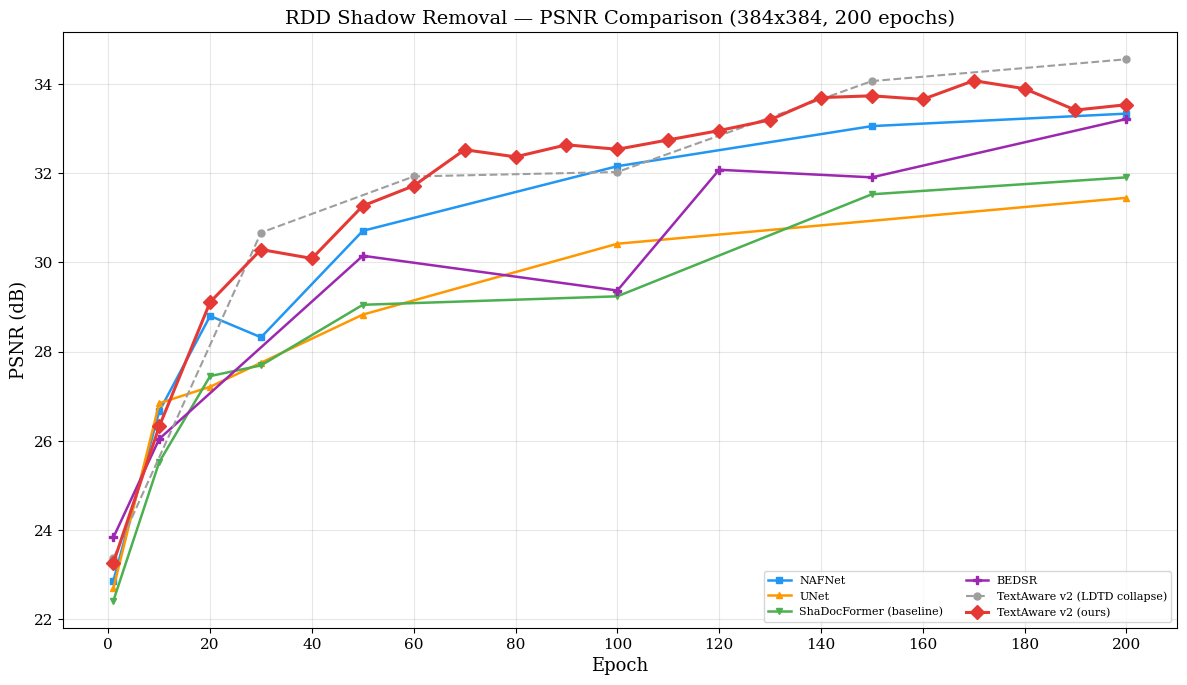
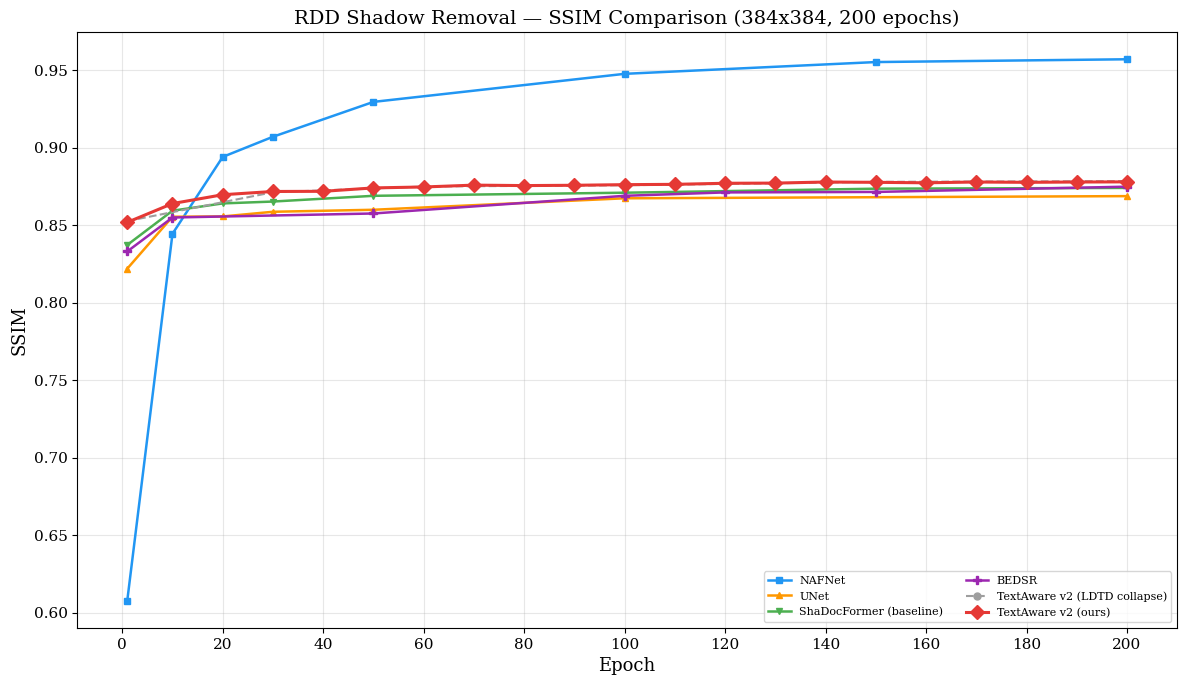
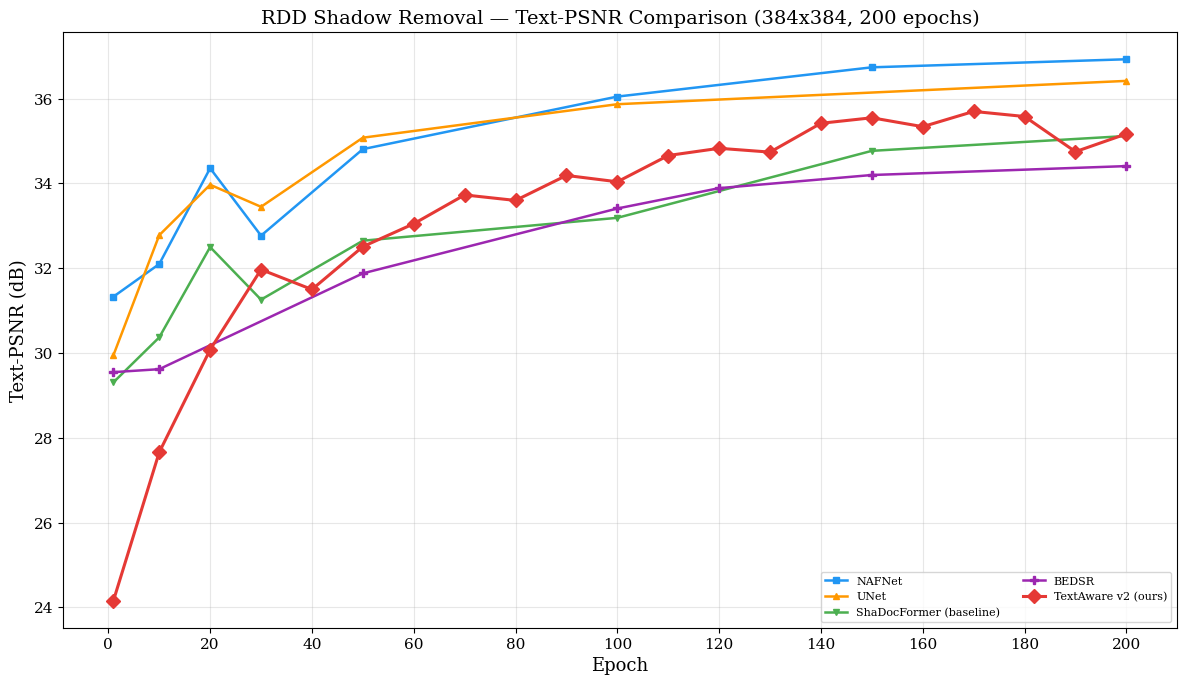
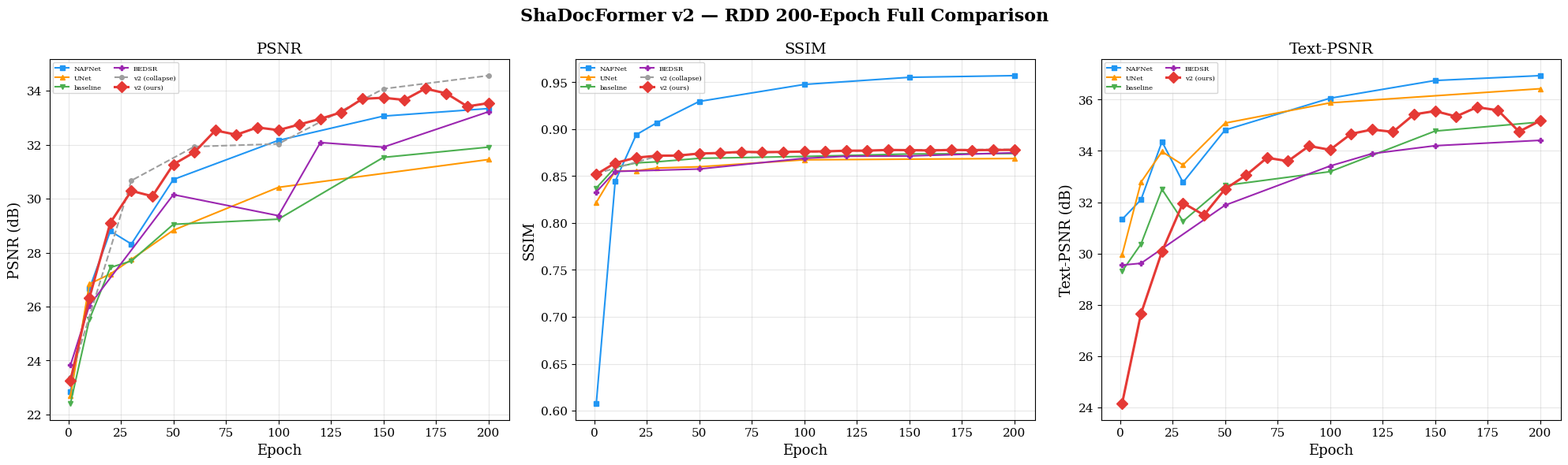

Source code (Python) for these figures, in order:
"""Plot 200-epoch training curves for all RDD models."""
import matplotlib
matplotlib.use('Agg')
import matplotlib.pyplot as plt
import matplotlib.ticker as ticker
import numpy as np
import os

# ======== Data ========
nafnet = {
    'epoch': [1,10,20,30,50,100,150,200],
    'psnr': [22.86,26.66,28.80,28.32,30.71,32.16,33.06,33.34],
    'ssim': [0.6077,0.8444,0.8940,0.9070,0.9295,0.9476,0.9552,0.9570],
    'text_psnr': [31.33,32.10,34.36,32.77,34.81,36.05,36.74,36.93],
}

unet = {
    'epoch': [1,10,20,30,50,100,200],
    'psnr': [22.69,26.84,27.21,27.75,28.83,30.42,31.45],
    'ssim': [0.8219,0.8554,0.8556,0.8586,0.8599,0.8673,0.8687],
    'text_psnr': [29.95,32.78,33.97,33.45,35.08,35.87,36.42],
}

baseline = {
    'epoch': [1,10,20,30,50,100,150,200],
    'psnr': [22.41,25.52,27.45,27.69,29.05,29.24,31.53,31.91],
    'ssim': [0.8372,0.8593,0.8640,0.8652,0.8689,0.8709,0.8735,0.8740],
    'text_psnr': [29.31,30.37,32.50,31.26,32.65,33.19,34.77,35.12],
}

bedsr = {
    'epoch': [1,10,50,100,120,150,200],
    'psnr': [23.83,26.04,30.15,29.37,32.08,31.91,33.22],
    'ssim': [0.8330,0.8549,0.8575,0.8689,0.8711,0.8714,0.8748],
    'text_psnr': [29.55,29.62,31.88,33.41,33.89,34.20,34.41],
}

v2r1 = {
    'epoch': [1,30,60,100,150,200],
    'psnr': [23.36,30.67,31.93,32.03,34.07,34.56],
    'ssim': [0.8526,0.8712,0.8749,0.8757,0.8779,0.8784],
    'text_psnr': [0,0,0,0,0,0],
}

v2r3 = {
    'epoch': [1,10,20,30,40,50,60,70,80,90,100,110,120,130,140,150,160,170,180,190,200],
    'psnr': [23.26,26.32,29.11,30.29,30.09,31.27,31.72,32.53,32.37,32.64,32.54,32.75,32.96,33.20,33.70,33.74,33.66,34.08,33.90,33.42,33.54],
    'ssim': [0.8518,0.8639,0.8696,0.8717,0.8718,0.8740,0.8746,0.8758,0.8755,0.8757,0.8761,0.8763,0.8770,0.8771,0.8778,0.8776,0.8773,0.8778,0.8776,0.8778,0.8779],
    'text_psnr': [24.16,27.66,30.08,31.97,31.50,32.51,33.05,33.73,33.60,34.19,34.04,34.66,34.83,34.74,35.42,35.55,35.34,35.70,35.58,34.75,35.17],
}

output_dir = './experiment_results_rdd/full_200ep'
os.makedirs(output_dir, exist_ok=True)

# ======== Style ========
plt.rcParams.update({
    'font.family': 'serif', 'font.size': 11,
    'axes.labelsize': 13, 'axes.titlesize': 14,
    'legend.fontsize': 8, 'figure.dpi': 150, 'savefig.dpi': 300,
    'savefig.bbox': 'tight',
})

colors = {
    'NAFNet': '#2196F3', 'UNet': '#FF9800', 'baseline': '#4CAF50',
    'BEDSR': '#9C27B0', 'v2r1': '#9E9E9E', 'v2r3': '#E53935'
}
markers = {
    'NAFNet': 's', 'UNet': '^', 'baseline': 'v',
    'BEDSR': 'P', 'v2r1': 'o', 'v2r3': 'D'
}

# ======== Figure 1: PSNR ========
fig, ax = plt.subplots(figsize=(12, 7))
ax.plot(nafnet['epoch'], nafnet['psnr'], color=colors['NAFNet'], marker=markers['NAFNet'],
        markersize=5, lw=1.8, label='NAFNet')
ax.plot(unet['epoch'], unet['psnr'], color=colors['UNet'], marker=markers['UNet'],
        markersize=5, lw=1.8, label='UNet')
ax.plot(baseline['epoch'], baseline['psnr'], color=colors['baseline'], marker=markers['baseline'],
        markersize=5, lw=1.8, label='ShaDocFormer (baseline)')
ax.plot(bedsr['epoch'], bedsr['psnr'], color=colors['BEDSR'], marker=markers['BEDSR'],
        markersize=6, lw=1.8, label='BEDSR')
ax.plot(v2r1['epoch'], v2r1['psnr'], color=colors['v2r1'], marker=markers['v2r1'],
        markersize=5, lw=1.5, ls='--', label='TextAware v2 (LDTD collapse)')
ax.plot(v2r3['epoch'], v2r3['psnr'], color=colors['v2r3'], marker=markers['v2r3'],
        markersize=7, lw=2.2, label='TextAware v2 (ours)')
ax.set_xlabel('Epoch'); ax.set_ylabel('PSNR (dB)')
ax.set_title('RDD Shadow Removal — PSNR Comparison (384x384, 200 epochs)')
ax.legend(loc='lower right', ncol=2); ax.grid(True, alpha=0.3)
ax.xaxis.set_major_locator(ticker.MultipleLocator(20))
fig.tight_layout()
fig.savefig(os.path.join(output_dir, 'training_curve_psnr.png'))
plt.close(fig)

# ======== Figure 2: SSIM ========
fig, ax = plt.subplots(figsize=(12, 7))
ax.plot(nafnet['epoch'], nafnet['ssim'], color=colors['NAFNet'], marker=markers['NAFNet'],
        markersize=5, lw=1.8, label='NAFNet')
ax.plot(unet['epoch'], unet['ssim'], color=colors['UNet'], marker=markers['UNet'],
        markersize=5, lw=1.8, label='UNet')
ax.plot(baseline['epoch'], baseline['ssim'], color=colors['baseline'], marker=markers['baseline'],
        markersize=5, lw=1.8, label='ShaDocFormer (baseline)')
ax.plot(bedsr['epoch'], bedsr['ssim'], color=colors['BEDSR'], marker=markers['BEDSR'],
        markersize=6, lw=1.8, label='BEDSR')
ax.plot(v2r1['epoch'], v2r1['ssim'], color=colors['v2r1'], marker=markers['v2r1'],
        markersize=5, lw=1.5, ls='--', label='TextAware v2 (LDTD collapse)')
ax.plot(v2r3['epoch'], v2r3['ssim'], color=colors['v2r3'], marker=markers['v2r3'],
        markersize=7, lw=2.2, label='TextAware v2 (ours)')
ax.set_xlabel('Epoch'); ax.set_ylabel('SSIM')
ax.set_title('RDD Shadow Removal — SSIM Comparison (384x384, 200 epochs)')
ax.legend(loc='lower right', ncol=2); ax.grid(True, alpha=0.3)
ax.xaxis.set_major_locator(ticker.MultipleLocator(20))
fig.tight_layout()
fig.savefig(os.path.join(output_dir, 'training_curve_ssim.png'))
plt.close(fig)

# ======== Figure 3: Text-PSNR ========
fig, ax = plt.subplots(figsize=(12, 7))
ax.plot(nafnet['epoch'], nafnet['text_psnr'], color=colors['NAFNet'], marker=markers['NAFNet'],
        markersize=5, lw=1.8, label='NAFNet')
ax.plot(unet['epoch'], unet['text_psnr'], color=colors['UNet'], marker=markers['UNet'],
        markersize=5, lw=1.8, label='UNet')
ax.plot(baseline['epoch'], baseline['text_psnr'], color=colors['baseline'], marker=markers['baseline'],
        markersize=5, lw=1.8, label='ShaDocFormer (baseline)')
ax.plot(bedsr['epoch'], bedsr['text_psnr'], color=colors['BEDSR'], marker=markers['BEDSR'],
        markersize=6, lw=1.8, label='BEDSR')
ax.plot(v2r3['epoch'], v2r3['text_psnr'], color=colors['v2r3'], marker=markers['v2r3'],
        markersize=7, lw=2.2, label='TextAware v2 (ours)')
ax.set_xlabel('Epoch'); ax.set_ylabel('Text-PSNR (dB)')
ax.set_title('RDD Shadow Removal — Text-PSNR Comparison (384x384, 200 epochs)')
ax.legend(loc='lower right', ncol=2); ax.grid(True, alpha=0.3)
ax.xaxis.set_major_locator(ticker.MultipleLocator(20))
ann_text = 'v2 (collapse): TextPSNR=0\n\n(gradient conflict)'
ax.annotate(ann_text, xy=(100, 5), fontsize=8, color='#999', ha='center',
            bbox=dict(boxstyle='round', facecolor='#f5f5f5', edgecolor='#ccc'))
fig.tight_layout()
fig.savefig(os.path.join(output_dir, 'training_curve_textpsnr.png'))
plt.close(fig)

# ======== Figure 4: Combined overview (3 subplots) ========
fig, axes = plt.subplots(1, 3, figsize=(20, 6))

model_data = [
    ('NAFNet', nafnet, colors['NAFNet'], markers['NAFNet'], '-'),
    ('UNet', unet, colors['UNet'], markers['UNet'], '-'),
    ('baseline', baseline, colors['baseline'], markers['baseline'], '-'),
    ('BEDSR', bedsr, colors['BEDSR'], markers['BEDSR'], '-'),
    ('v2 (collapse)', v2r1, colors['v2r1'], markers['v2r1'], '--'),
    ('v2 (ours)', v2r3, colors['v2r3'], markers['v2r3'], '-'),
]

for ax, metric, ylabel, title in [
    (axes[0], 'psnr', 'PSNR (dB)', 'PSNR'),
    (axes[1], 'ssim', 'SSIM', 'SSIM'),
    (axes[2], 'text_psnr', 'Text-PSNR (dB)', 'Text-PSNR')]:
    for name, data, c, m, ls in model_data:
        ms = 7 if name == 'v2 (ours)' else 4
        lw_val = 2.2 if name == 'v2 (ours)' else 1.5
        if metric == 'text_psnr' and name == 'v2 (collapse)':
            continue  # skip TextPSNR=0 for collapsed version
        ax.plot(data['epoch'], data[metric], color=c, marker=m,
                markersize=ms, lw=lw_val, ls=ls, label=name)
    ax.set_xlabel('Epoch'); ax.set_ylabel(ylabel); ax.set_title(title)
    ax.legend(fontsize=6, ncol=2); ax.grid(True, alpha=0.3)

fig.suptitle('ShaDocFormer v2 — RDD 200-Epoch Full Comparison', fontweight='bold', fontsize=16)
fig.tight_layout()
fig.savefig(os.path.join(output_dir, 'training_curve_overview.png'))
plt.close(fig)

# ======== Console Summary ========
print("Saved 4 figures to", output_dir)
print("  training_curve_psnr.png")
print("  training_curve_ssim.png")
print("  training_curve_textpsnr.png")
print("  training_curve_overview.png")
print()
print(f"{'Model':<25} {'PSNR':>8} {'SSIM':>8} {'TextPSNR':>10}")
print("-" * 55)
print(f"{'NAFNet (best E190)':<25} {max(nafnet['psnr']):>8.2f} {max(nafnet['ssim']):>8.4f} {max(nafnet['text_psnr']):>10.2f}")
print(f"{'BEDSR (E200)':<25} {bedsr['psnr'][-1]:>8.2f} {bedsr['ssim'][-1]:>8.4f} {bedsr['text_psnr'][-1]:>10.2f}")
print(f"{'v2 ours (peak E170)':<25} {max(v2r3['psnr']):>8.2f} {v2r3['ssim'][v2r3['psnr'].index(max(v2r3['psnr']))]:>8.4f} {v2r3['text_psnr'][v2r3['psnr'].index(max(v2r3['psnr']))]:>10.2f}")
print(f"{'v2 ours (final E200)':<25} {v2r3['psnr'][-1]:>8.2f} {v2r3['ssim'][-1]:>8.4f} {v2r3['text_psnr'][-1]:>10.2f}")
print(f"{'v2 collapse (E200)':<25} {v2r1['psnr'][-1]:>8.2f} {v2r1['ssim'][-1]:>8.4f} {'0.00':>10}")
print(f"{'baseline (E200)':<25} {baseline['psnr'][-1]:>8.2f} {baseline['ssim'][-1]:>8.4f} {baseline['text_psnr'][-1]:>10.2f}")
print(f"{'UNet (E200)':<25} {unet['psnr'][-1]:>8.2f} {unet['ssim'][-1]:>8.4f} {unet['text_psnr'][-1]:>10.2f}")
